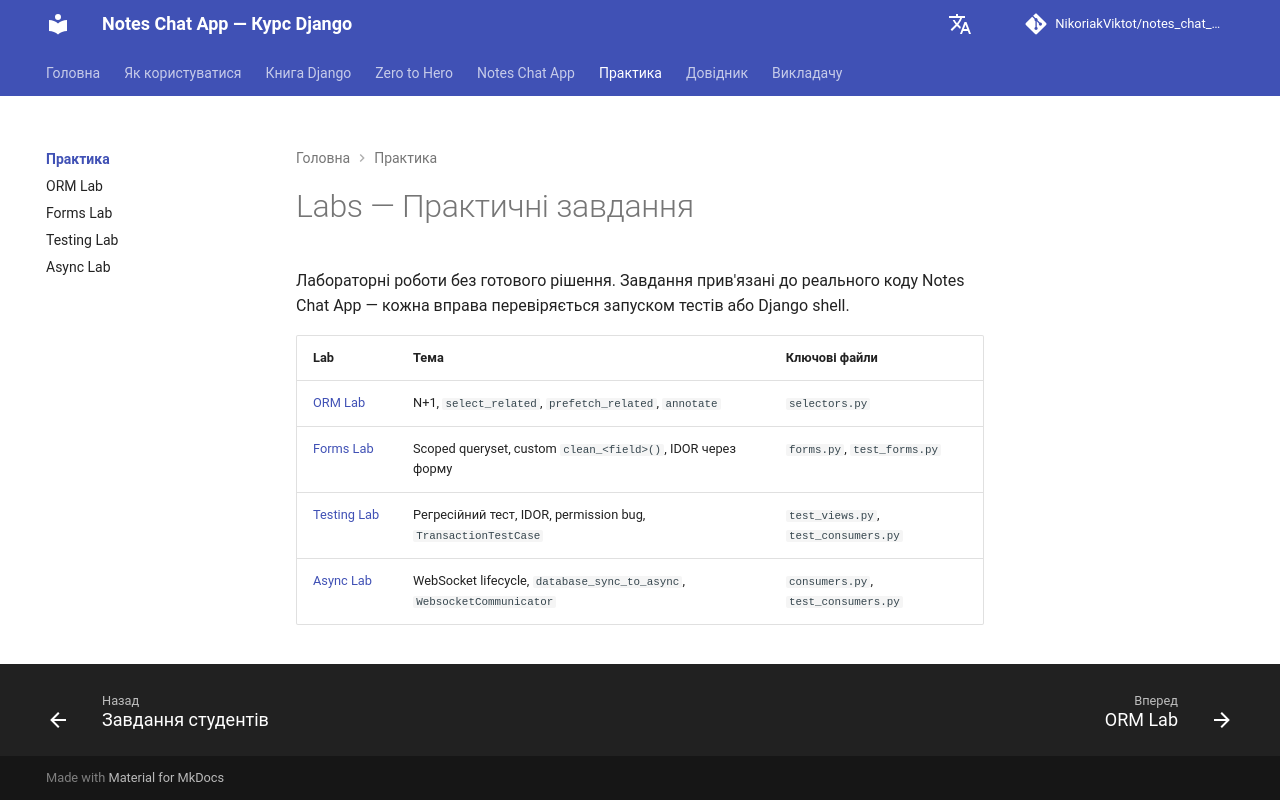

repository: NikoriakViktot/notes_chat_app · page: labs/index.html · generator: mkdocs

# Labs — Практичні завдання

Лабораторні роботи без готового рішення. Завдання прив'язані до реального коду Notes Chat App — кожна вправа перевіряється запуском тестів або Django shell.

| Lab | Тема | Ключові файли |
|-----|------|--------------|
| [ORM Lab](orm_lab.md) | N+1, `select_related`, `prefetch_related`, `annotate` | `selectors.py` |
| [Forms Lab](forms_lab.md) | Scoped queryset, custom `clean_<field>()`, IDOR через форму | `forms.py`, `test_forms.py` |
| [Testing Lab](testing_lab.md) | Регресійний тест, IDOR, permission bug, `TransactionTestCase` | `test_views.py`, `test_consumers.py` |
| [Async Lab](async_lab.md) | WebSocket lifecycle, `database_sync_to_async`, `WebsocketCommunicator` | `consumers.py`, `test_consumers.py` |
